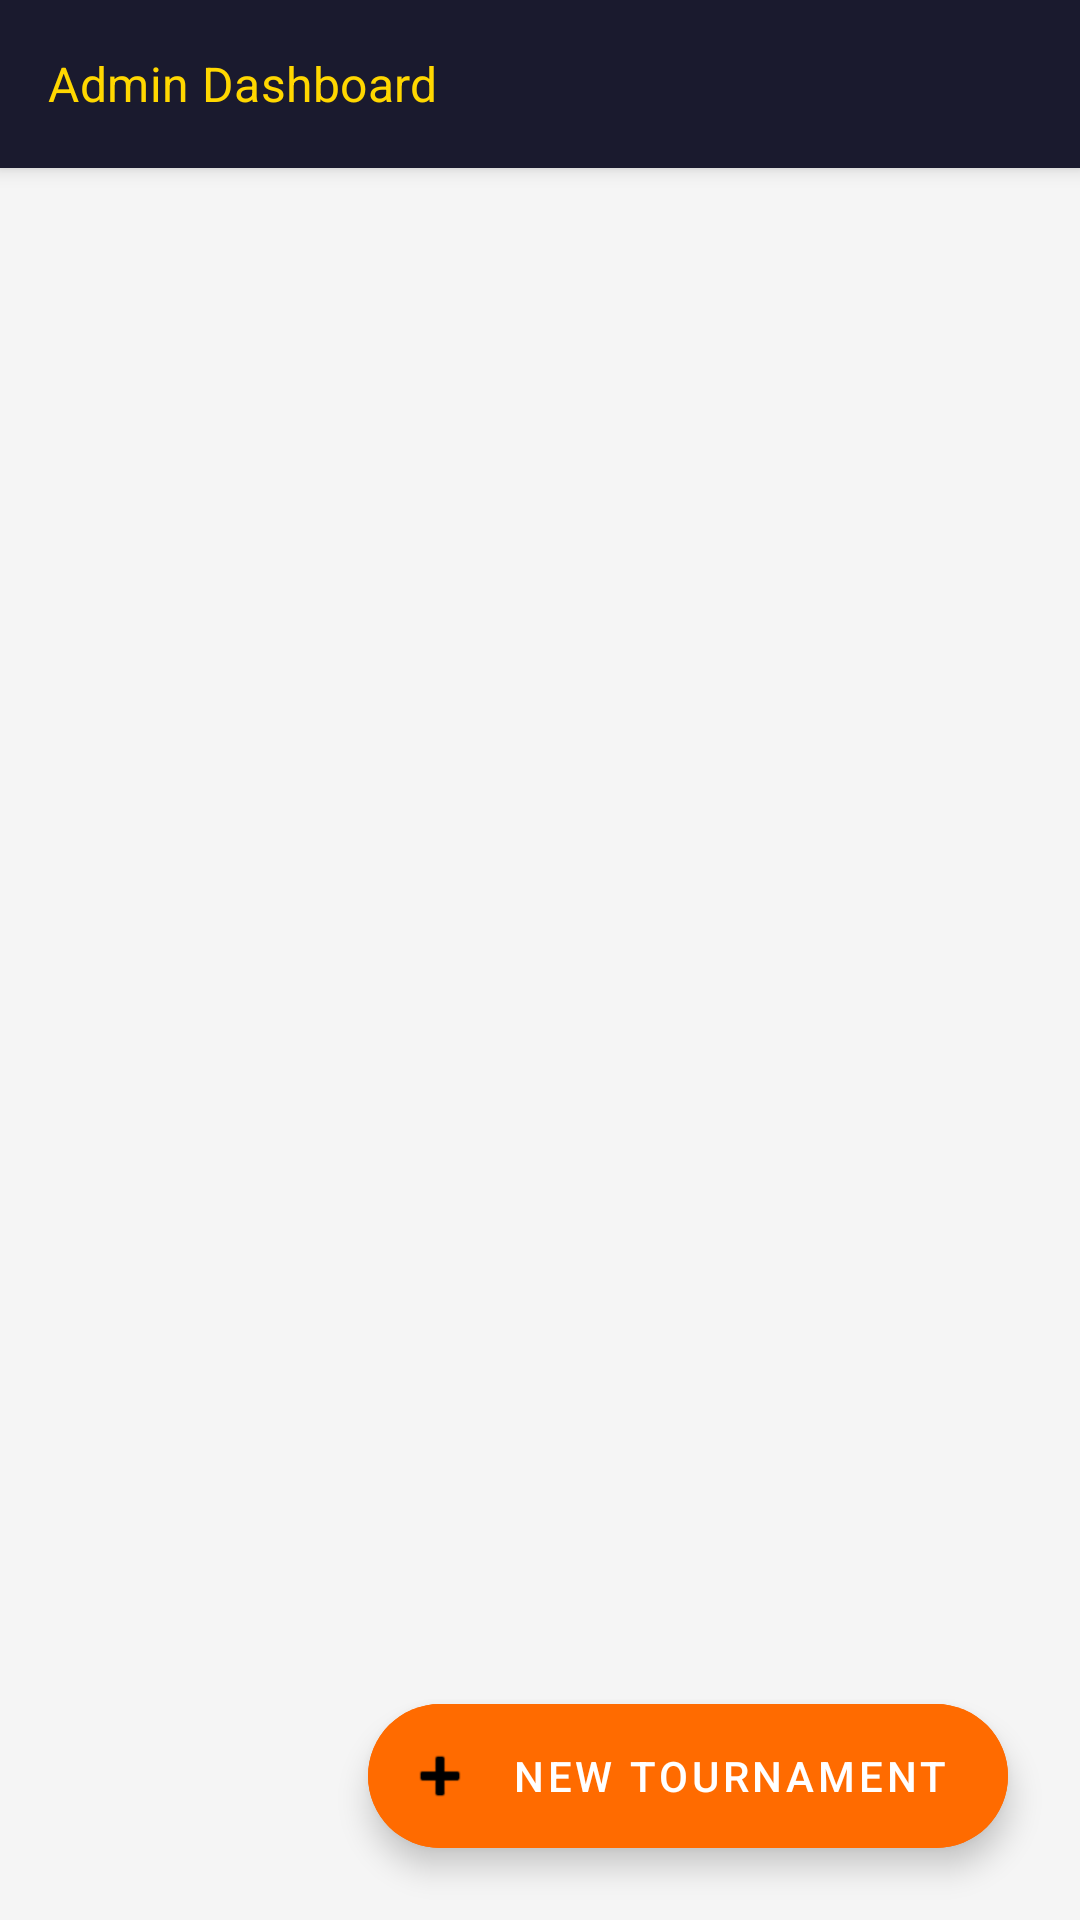

The Android layout XML behind this screen, and the referenced resources:
<!-- AndroidManifest.xml: application theme Theme.GramaKalyana.NoActionBar -->
<!-- res/layout/activity_admin_dashboard.xml -->
<?xml version="1.0" encoding="utf-8"?>
<androidx.coordinatorlayout.widget.CoordinatorLayout
    xmlns:android="http://schemas.android.com/apk/res/android"
    xmlns:app="http://schemas.android.com/apk/res-auto"
    android:layout_width="match_parent"
    android:layout_height="match_parent"
    android:background="@color/surface">

    <com.google.android.material.appbar.AppBarLayout
        android:layout_width="match_parent"
        android:layout_height="wrap_content">
        <androidx.appcompat.widget.Toolbar
            android:id="@+id/toolbar"
            android:layout_width="match_parent"
            android:layout_height="?attr/actionBarSize"
            android:background="@color/secondary"
            android:title="My Tournaments"
            android:titleTextColor="@color/white"
            app:subtitle="Admin Dashboard"
            app:subtitleTextColor="@color/accent" />
    </com.google.android.material.appbar.AppBarLayout>

    <LinearLayout
        android:layout_width="match_parent"
        android:layout_height="match_parent"
        android:orientation="vertical"
        app:layout_behavior="@string/appbar_scrolling_view_behavior">

        <TextView
            android:id="@+id/tv_empty"
            android:layout_width="match_parent"
            android:layout_height="wrap_content"
            android:text="No tournaments yet.\nTap + to create one!"
            android:textAlignment="center"
            android:textSize="16sp"
            android:textColor="@color/text_secondary"
            android:padding="48dp"
            android:visibility="gone" />

        <androidx.recyclerview.widget.RecyclerView
            android:id="@+id/rv_tournaments"
            android:layout_width="match_parent"
            android:layout_height="match_parent"
            android:padding="8dp"
            android:clipToPadding="false" />
    </LinearLayout>

    <com.google.android.material.floatingactionbutton.ExtendedFloatingActionButton
        android:id="@+id/fab_create"
        android:layout_width="wrap_content"
        android:layout_height="wrap_content"
        android:layout_gravity="bottom|end"
        android:layout_margin="24dp"
        android:text="New Tournament"
        app:icon="@android:drawable/ic_input_add"
        android:backgroundTint="@color/primary"
        android:textColor="@color/white" />

</androidx.coordinatorlayout.widget.CoordinatorLayout>
<!-- resources referenced by this layout -->
<resources>
  <color name="accent">#FFD700</color>
  <color name="primary">#FF6B00</color>
  <color name="secondary">#1A1A2E</color>
  <color name="surface">#F5F5F5</color>
  <color name="text_secondary">#666666</color>
  <color name="white">#FFFFFF</color>
  <style name="Theme.GramaKalyana.NoActionBar">
          <item name="windowActionBar">false</item>
          <item name="windowNoTitle">true</item>
      </style>
</resources>
